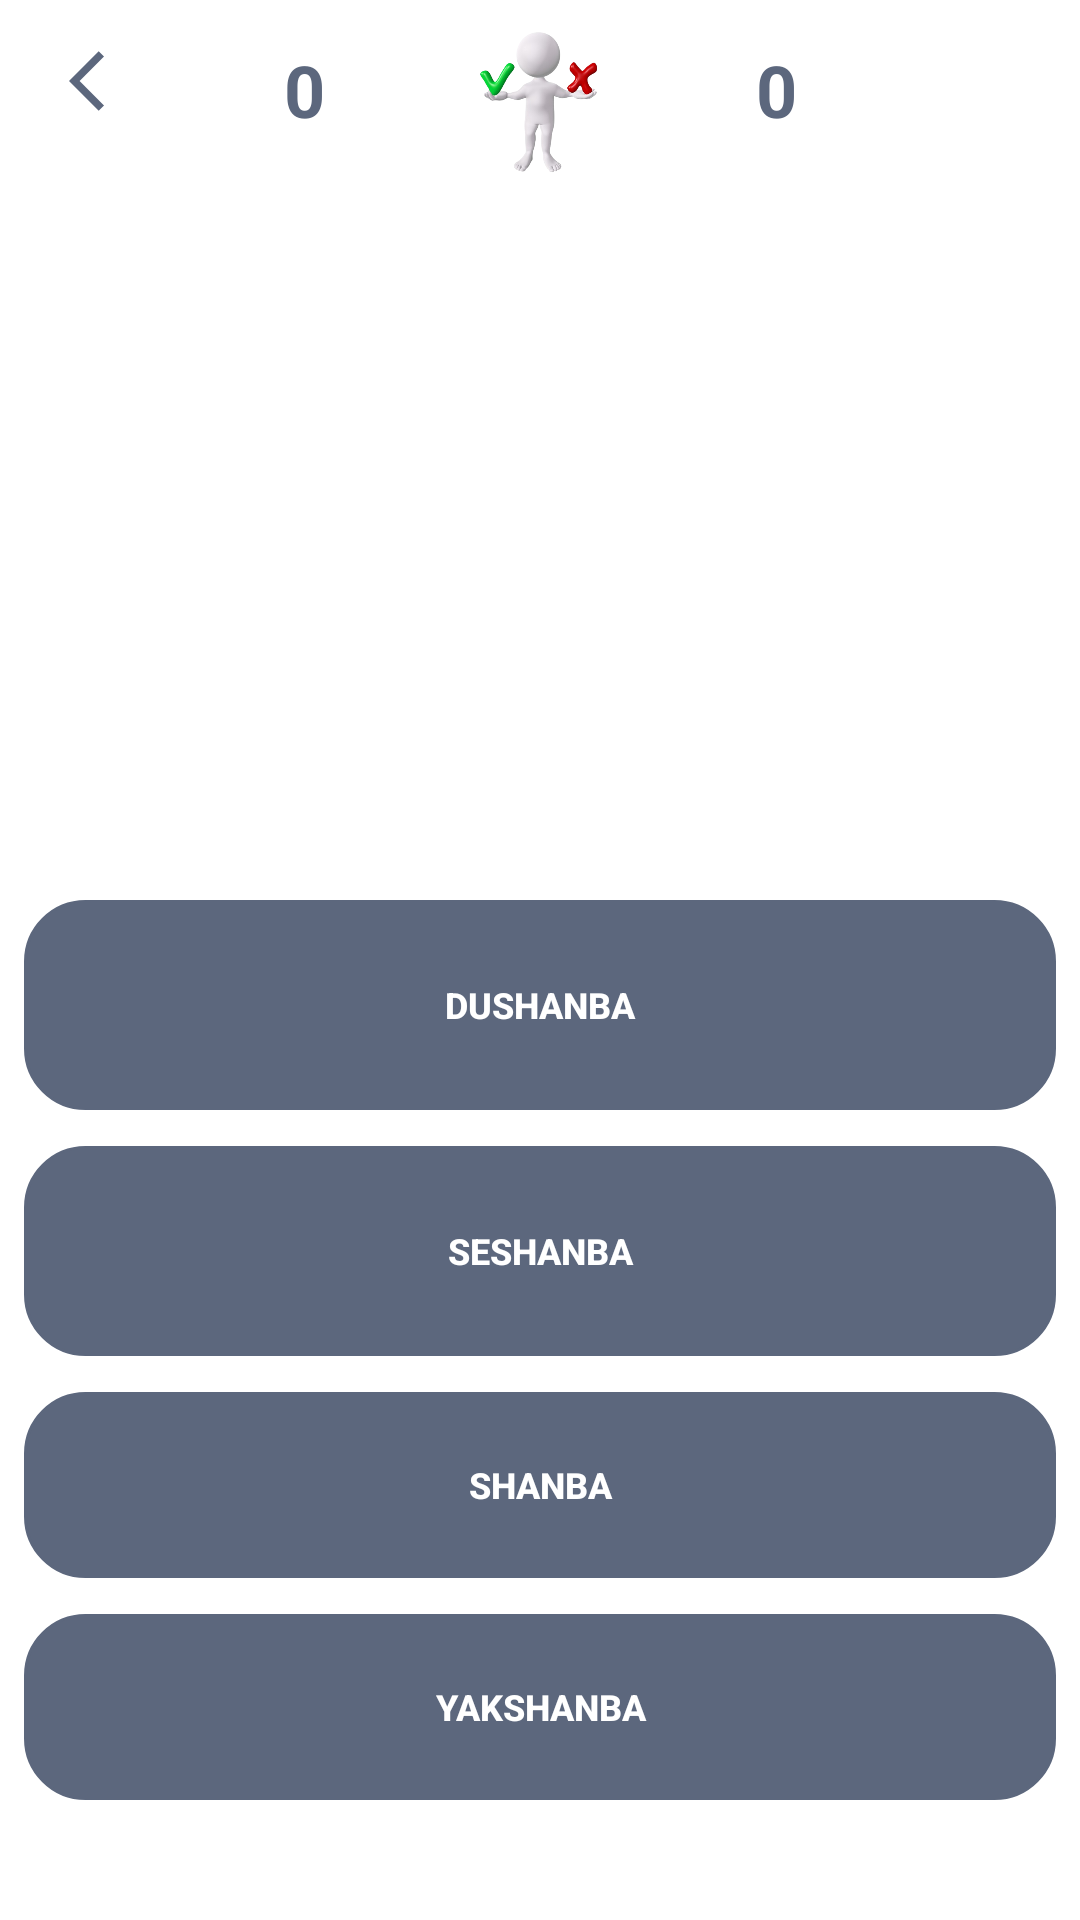

The Android layout XML behind this screen, and the referenced resources:
<!-- AndroidManifest.xml: application theme Theme.Tryfind -->
<!-- res/layout/activity_logical.xml -->
<?xml version="1.0" encoding="utf-8"?>
<androidx.constraintlayout.widget.ConstraintLayout xmlns:android="http://schemas.android.com/apk/res/android"
    xmlns:app="http://schemas.android.com/apk/res-auto"
    xmlns:tools="http://schemas.android.com/tools"
    android:layout_width="match_parent"
    android:layout_height="match_parent"
    tools:context=".UI.Logic.LogicalActivity">

   <LinearLayout
       android:id="@+id/top_line"
       android:layout_width="match_parent"
       android:layout_height="60dp"
       app:layout_constraintTop_toTopOf="parent">
       <ImageView
           android:id="@+id/back_image"
           android:layout_width="54dp"
           android:layout_height="54dp"
           android:src="@drawable/ic_back"
           android:padding="15dp"
           android:layout_marginLeft="8dp"/>


       <TextView
           android:id="@+id/correct_counter"
           android:layout_width="match_parent"
           android:layout_height="match_parent"
           android:layout_weight="1"
           android:gravity="center"
           android:padding="2dp"
           android:visibility="visible"
           android:text="0"
           android:textColor="@color/tema"
           android:textSize="24sp"
           android:textStyle="bold" />
       <ImageView

           android:layout_width="match_parent"
           android:layout_height="match_parent"
           android:layout_weight="1"
           android:layout_marginTop="8dp"
           android:visibility="visible"
           app:layout_constraintStart_toStartOf="parent"
           app:layout_constraintTop_toTopOf="parent"
           app:srcCompat="@drawable/correctorwrong" />
       <TextView
           android:id="@+id/wrong_counter"
           android:layout_width="match_parent"
           android:layout_height="match_parent"
           android:layout_weight="1"
           android:gravity="center"
           android:visibility="visible"
           android:padding="2dp"
           android:text="0"
           android:textColor="@color/tema"
           android:textSize="24sp"
           android:textStyle="bold" />



       <Space
           android:layout_width="54dp"
           android:layout_height="match_parent"
           android:layout_marginRight="8dp"/>
   </LinearLayout>




        <TextView
            android:id="@+id/tekst_sovoli"
            android:layout_width="match_parent"
            android:layout_height="wrap_content"
            android:layout_marginHorizontal="10dp"
            app:layout_constraintBottom_toTopOf="@+id/ajovobmantiqiy"
            app:layout_constraintEnd_toEndOf="parent"
            app:layout_constraintHorizontal_bias="0.502"
            app:layout_constraintStart_toStartOf="parent"
            app:cardCornerRadius="10dp"
            app:cardMaxElevation="4dp"
            app:cardElevation="4dp"
            android:backgroundTint="@color/tema"
            android:elevation="4dp"
            app:cardUseCompatPadding="true"
            app:layout_constraintTop_toBottomOf="@id/top_line"
            app:layout_constraintVertical_bias="0.0"
            android:layout_marginTop="15dp"
            android:gravity="center"
            android:minHeight="150dp"
            android:padding="20dp"
            android:background="@drawable/question_bg"
            android:text="&quot;Agar kechagi kun ertaga bo'lganida, bugun yakshanba bo'lar edi.&quot; Qaysi kuni aytilgan gap?"
            android:textColor="#FFFFFF"
            android:textSize="25sp"
            android:textStyle="bold"
            />

    <Button
        android:id="@+id/ajovobmantiqiy"
        android:layout_width="match_parent"
        android:layout_height="wrap_content"
        android:layout_marginStart="8dp"
        android:layout_marginEnd="8dp"
        android:layout_marginBottom="12dp"
        android:background="@drawable/background_for_mantiqiy_button"
        android:foreground="?android:selectableItemBackground"
        android:minHeight="70dip"
        android:text="Dushanba"
        android:textColor="#FFFFFF"
        android:textSize="12sp"
        android:textStyle="bold"
        app:backgroundTint="@color/tema"
        app:cornerRadius="20dp"
        app:layout_constraintBottom_toTopOf="@+id/bjovobmantiqiy"
        app:layout_constraintEnd_toEndOf="parent"
        app:layout_constraintHorizontal_bias="0.0"
        app:layout_constraintStart_toStartOf="parent" />

    <Button
        android:id="@+id/bjovobmantiqiy"
        android:layout_width="0dp"
        android:layout_height="wrap_content"
        android:layout_marginStart="8dp"
        android:layout_marginEnd="8dp"
        android:layout_marginBottom="12dp"
        android:minHeight="70dp"
        android:background="@drawable/background_for_mantiqiy_button"
        android:text="seshanba"
        android:textColor="#FFFFFF"
        android:textSize="12sp"
        android:textStyle="bold"
        app:backgroundTint="@color/tema"
        app:cornerRadius="20dp"
        android:foreground="?android:selectableItemBackground"
        app:layout_constraintBottom_toTopOf="@+id/cjovobmantiqiy"
        app:layout_constraintEnd_toEndOf="parent"
        app:layout_constraintHorizontal_bias="0.0"
        app:layout_constraintStart_toStartOf="parent"
        app:strokeColor="#000000"
        app:strokeWidth="1dp"/>

    <Button
        android:id="@+id/cjovobmantiqiy"
        android:layout_width="0dp"
        android:layout_height="wrap_content"
        android:layout_marginStart="8dp"
        android:layout_marginEnd="8dp"
        android:layout_marginBottom="12dp"
        android:minHeight="62dip"
        android:text="shanba"
        android:textColor="#FFFFFF"
        android:background="@drawable/background_for_mantiqiy_button"
        android:textSize="12sp"
        android:textStyle="bold"
        app:backgroundTint="@color/tema"
        app:cornerRadius="20dp"
        android:foreground="?android:selectableItemBackground"
        app:layout_constraintBottom_toTopOf="@+id/djovobmantiqiy"
        app:layout_constraintEnd_toEndOf="parent"
        app:layout_constraintHorizontal_bias="0.0"
        app:layout_constraintStart_toStartOf="parent"
        app:strokeColor="#000000"
        app:strokeWidth="1dp" />

    <Button
        android:id="@+id/djovobmantiqiy"
        android:layout_width="0dp"
        android:layout_height="wrap_content"
        android:layout_marginStart="8dp"
        android:layout_marginEnd="8dp"
        android:layout_marginBottom="40dp"
        android:minHeight="62dip"
        android:text="yakshanba"
        android:textColor="#FFFFFF"
        android:background="@drawable/background_for_mantiqiy_button"
        android:textSize="12sp"
        android:foreground="?android:selectableItemBackground"
        android:textStyle="bold"
        app:backgroundTint="@color/tema"
        app:cornerRadius="20dp"
        app:layout_constraintBottom_toBottomOf="parent"
        app:layout_constraintEnd_toEndOf="parent"
        app:layout_constraintHorizontal_bias="0.0"
        app:layout_constraintStart_toStartOf="parent"
        app:strokeColor="#000000"
        app:strokeWidth="1dp" />



</androidx.constraintlayout.widget.ConstraintLayout>
<!-- resources referenced by this layout -->
<resources>
  <color name="tema">#5c677d</color>
  <!-- drawable background_for_mantiqiy_button (drawable) -->
  <?xml version="1.0" encoding="utf-8"?>
  <shape xmlns:android="http://schemas.android.com/apk/res/android">
  <corners android:radius="20dp"/>
      <stroke android:color="@color/tema"
          android:width="1dp"/>
  </shape>
  <!-- drawable correctorwrong: png bitmap (drawable, 66616 bytes) -->
  <!-- drawable ic_back (drawable) -->
  <vector xmlns:android="http://schemas.android.com/apk/res/android"
      android:width="24dp"
      android:height="24dp"
      android:autoMirrored="true"
      android:tint="@color/tema"
      android:viewportWidth="24"
      android:viewportHeight="24">
      <path
          android:fillColor="@android:color/white"
          android:pathData="M11.67,3.87L9.9,2.1 0,12l9.9,9.9 1.77,-1.77L3.54,12z" />
  </vector>
  <style name="Theme.Tryfind" parent="Theme.MaterialComponents.DayNight.NoActionBar">
          
          <item name="colorPrimary">@color/purple_500</item>
          <item name="colorPrimaryVariant">@color/purple_700</item>
          <item name="colorOnPrimary">@color/white</item>
          
          <item name="colorSecondary">@color/teal_200</item>
          <item name="colorSecondaryVariant">@color/teal_700</item>
          <item name="colorOnSecondary">@color/black</item>
          
          <item name="android:statusBarColor">@color/tema</item>
          
      </style>
  <color name="purple_500">#FF6200EE</color>
  <color name="purple_700">#49547A</color>
  <color name="white">#FFFFFFFF</color>
  <color name="teal_200">#FF03DAC5</color>
  <color name="teal_700">#FF018786</color>
  <color name="black">#FF000000</color>
</resources>
